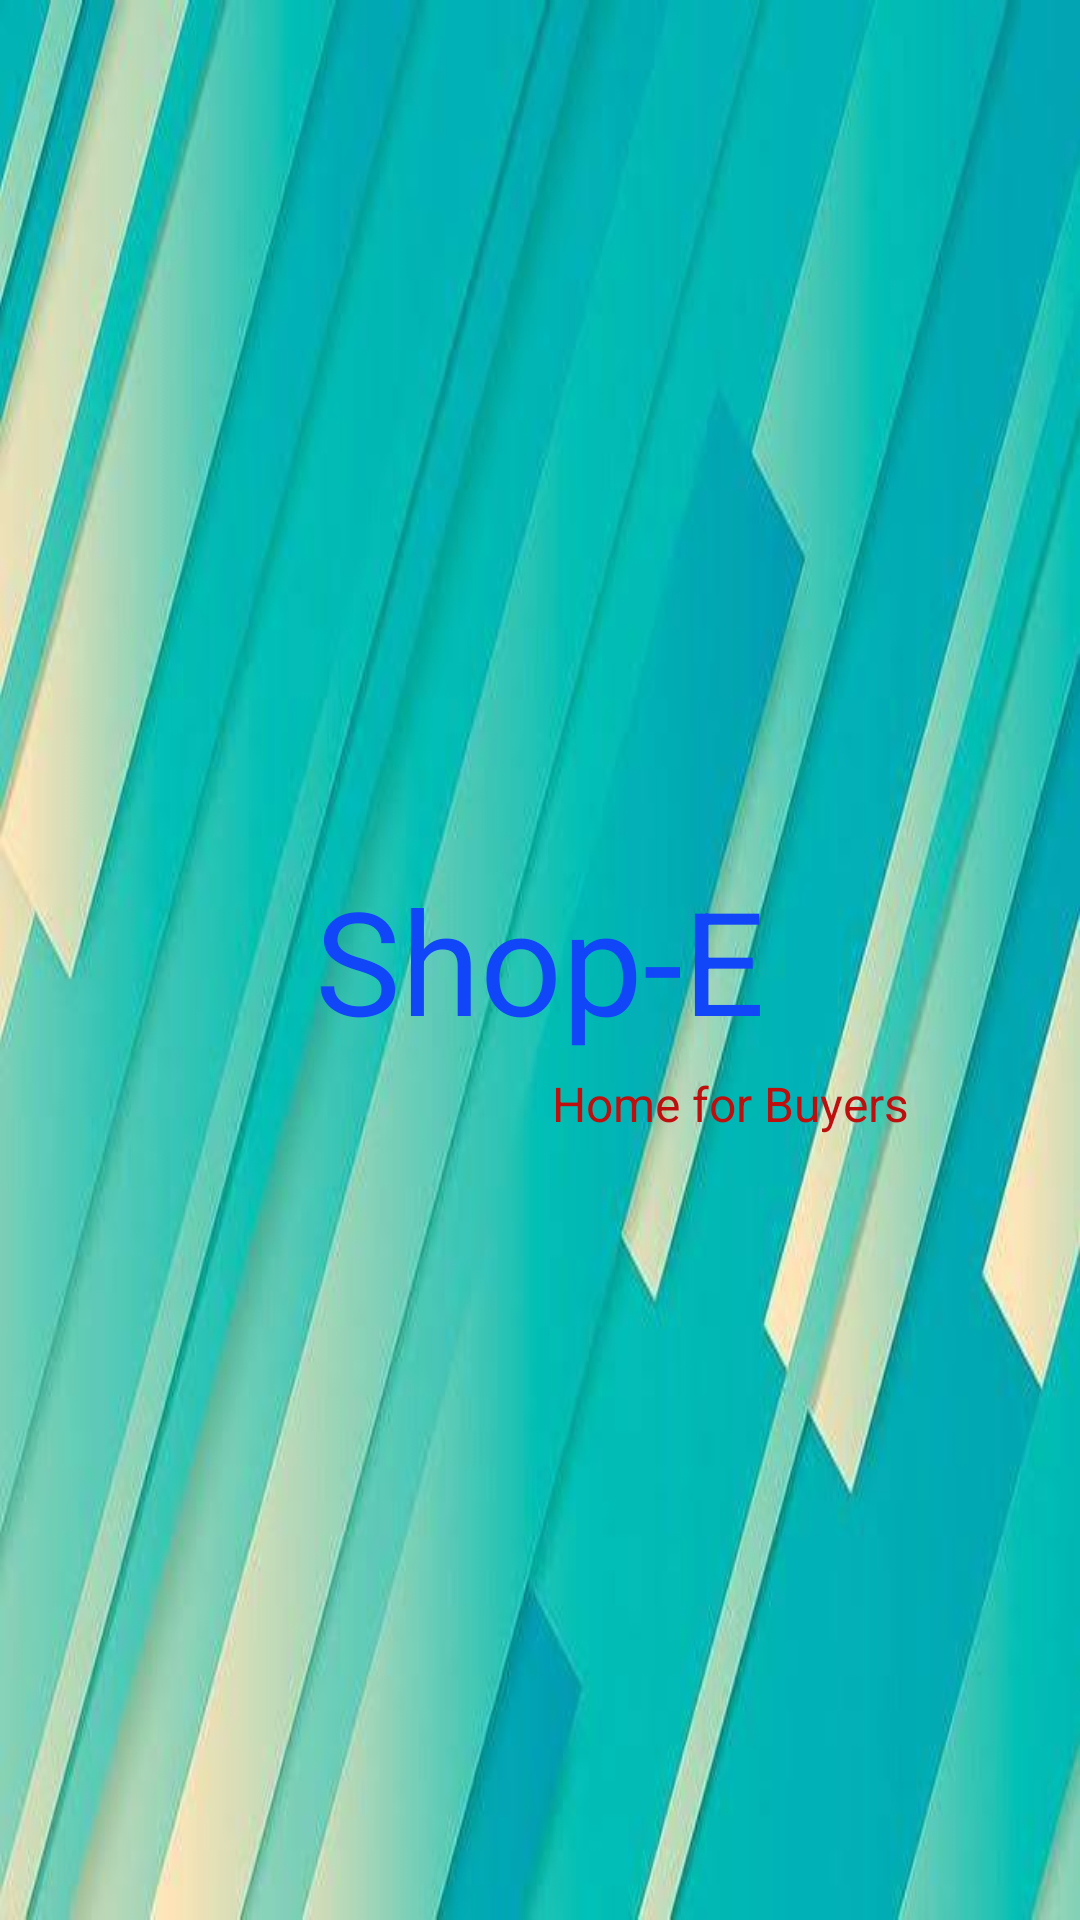

Write the Android layout XML for this screen, with the resource values it uses.
<!-- AndroidManifest.xml: application theme AppTheme -->
<!-- res/layout/activity_start.xml -->
<?xml version="1.0" encoding="utf-8"?>
<RelativeLayout
    xmlns:android="http://schemas.android.com/apk/res/android"
    xmlns:app="http://schemas.android.com/apk/res-auto"
    xmlns:tools="http://schemas.android.com/tools"
    android:layout_width="match_parent"
    android:layout_height="match_parent"
    tools:context=".start_Activity"
    android:background="@drawable/background_for_start_activity">

    
    <TextView
        android:id="@+id/app_name"
        android:layout_width="wrap_content"
        android:layout_height="wrap_content"
        android:layout_centerInParent="true"
        android:layout_centerVertical="true"
        android:text="@string/app_name"
        android:textSize="48sp"
        android:textColor="#1045F8"/>
    
    <TextView
        android:layout_width="wrap_content"
        android:layout_height="wrap_content"
        android:layout_below="@+id/app_name"

        android:layout_alignStart="@+id/app_name"
        android:layout_marginStart="79dp"

        android:layout_marginTop="5dp"
        android:text="@string/shop_tag"
        android:textColor="#BE0F0F"
        android:textSize="16sp" />
    

</RelativeLayout>
<!-- resources referenced by this layout -->
<resources>
  <!-- drawable background_for_start_activity: jpg bitmap (drawable, 25757 bytes) -->
  <string name="app_name">Shop-E</string>
  <string name="shop_tag">Home for Buyers</string>
  <style name="AppTheme" parent="Theme.AppCompat.Light.DarkActionBar">
          
          <item name="colorPrimary">@color/colorPrimary</item>
          <item name="colorPrimaryDark">@color/colorPrimaryDark</item>
          <item name="colorAccent">@color/colorAccent</item>
      </style>
  <color name="colorPrimary">#008577</color>
  <color name="colorPrimaryDark">#00574B</color>
  <color name="colorAccent">#ECE40A</color>
</resources>
